Run: headless pygame with SDL's dummy video driver; simulated clock (each Clock.tick advances the game by its frame time, no real sleeping); random seed 0; keys injected as events and as key.get_pressed() state; mouse plan: one left click at the window centre at the start of phase 2, then a move to the lower-right quarter at the start of phase 3.
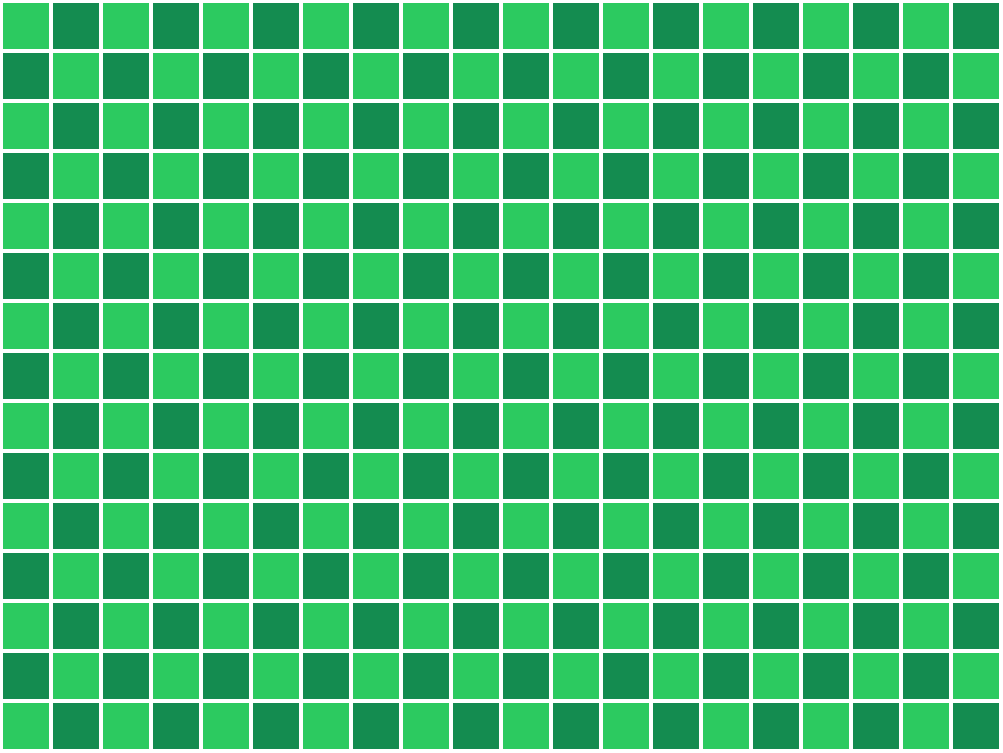
Frame 1 of 4 · flips 1–60 · no input
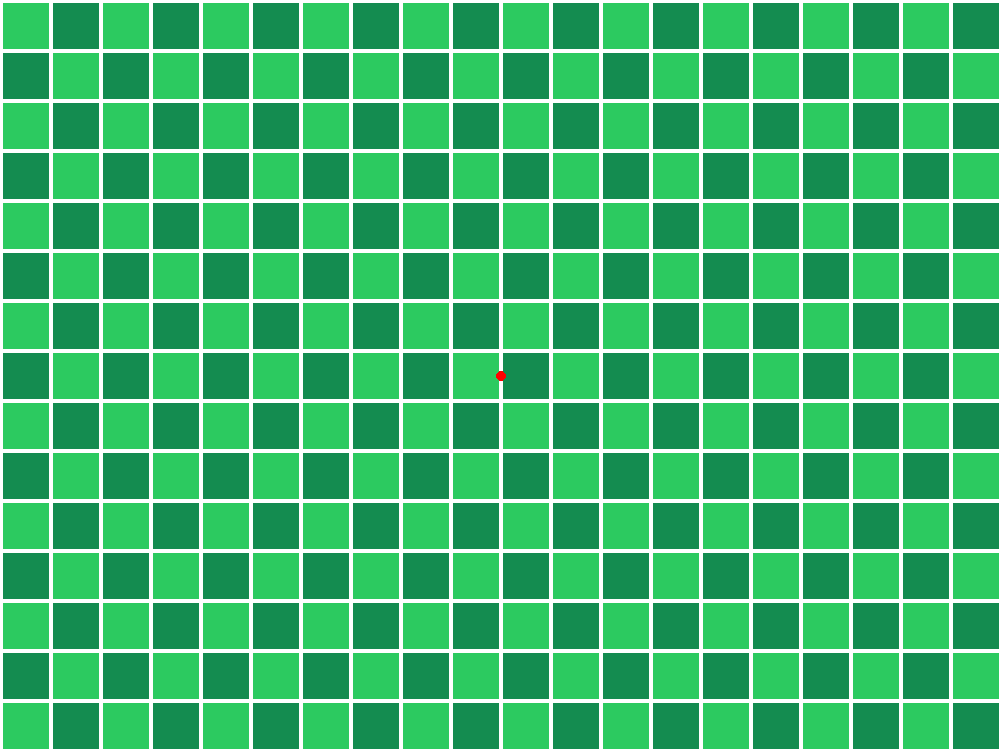
Frame 2 of 4 · flips 61–180 · clicked the window centre · tapped SPACE, RETURN · held RIGHT (→), D
Frame 3 of 4 · flips 181–300 · moved the mouse to the lower-right quarter · held DOWN (↓), S · screen unchanged from frame 2, image omitted
Frame 4 of 4 · flips 301–420 · held LEFT (←), A, UP (↑), W · screen unchanged from frame 3, image omitted

The pygame program that drew these frames:

import pygame

#khởi tạo pygame
pygame.init()

# khai báo hằng
MAX_X = 1000
MAX_Y = 750
BACKGROUND_COLORS = [(44, 202, 96), (20, 140, 80)]
LINE_COLOR = (255, 255, 255)
LINE_WIDTH = 4
STEP = 50
COLS = MAX_X // STEP
ROWS = MAX_Y // STEP

#tạo cửa sổ giao diện trong pygame
screen = pygame.display.set_mode((MAX_X+ LINE_WIDTH - 1, MAX_Y + LINE_WIDTH - 1))
pygame.display.set_caption("Bai tap 1")



# https://youtu.be/vnd3RfeG3NM?t=1287
def draw_board():
  global screen
  #screen.fill(BACKGROUND_COLOR)
  for i in range(0, ROWS):
    for j in range(0, COLS):
      pygame.draw.rect(screen, BACKGROUND_COLORS[(i + j) % 2], (j * STEP, i * STEP, STEP, STEP))
  #hàm vẽ đoạn thẳng nối 2 điểm (x1, y1) và (x2, y2) có độ dày thickness
  for x in range(0, MAX_X + STEP, STEP):
    pygame.draw.line(screen, LINE_COLOR, (x, 0), (x, MAX_Y + LINE_WIDTH), LINE_WIDTH)
  for y in range(0, MAX_Y + STEP, STEP):
    pygame.draw.line(screen, LINE_COLOR, (0, y), (MAX_X + LINE_WIDTH, y), LINE_WIDTH)
  
draw_board()

#biến vòng lặp game
running = True
dot = [(255, 0, 0), (0, 0, 255)]
flag = 0

while running:
  # tạm dừng 0.25s
  pygame.time.delay(250)
  #xử lý sự kiện
  for event in pygame.event.get():
    #sự kiện thoát
    if event.type == pygame.QUIT:
      running = False
    #sự kiện chuột
    if event.type == pygame.MOUSEBUTTONDOWN and event.button == 1: 
      #nhấn chuột trái
      #vẽ hình tròn tại tọa độ
      pygame.draw.circle(screen, dot[flag], tuple(event.pos), 5)
      #đổi sang màu còn lại
      flag = 1 - flag
  #print(click)
  #vẽ tất cả lên màn hình
  pygame.display.update()

#thoát chương trình  
pygame.quit()
  
  
      
